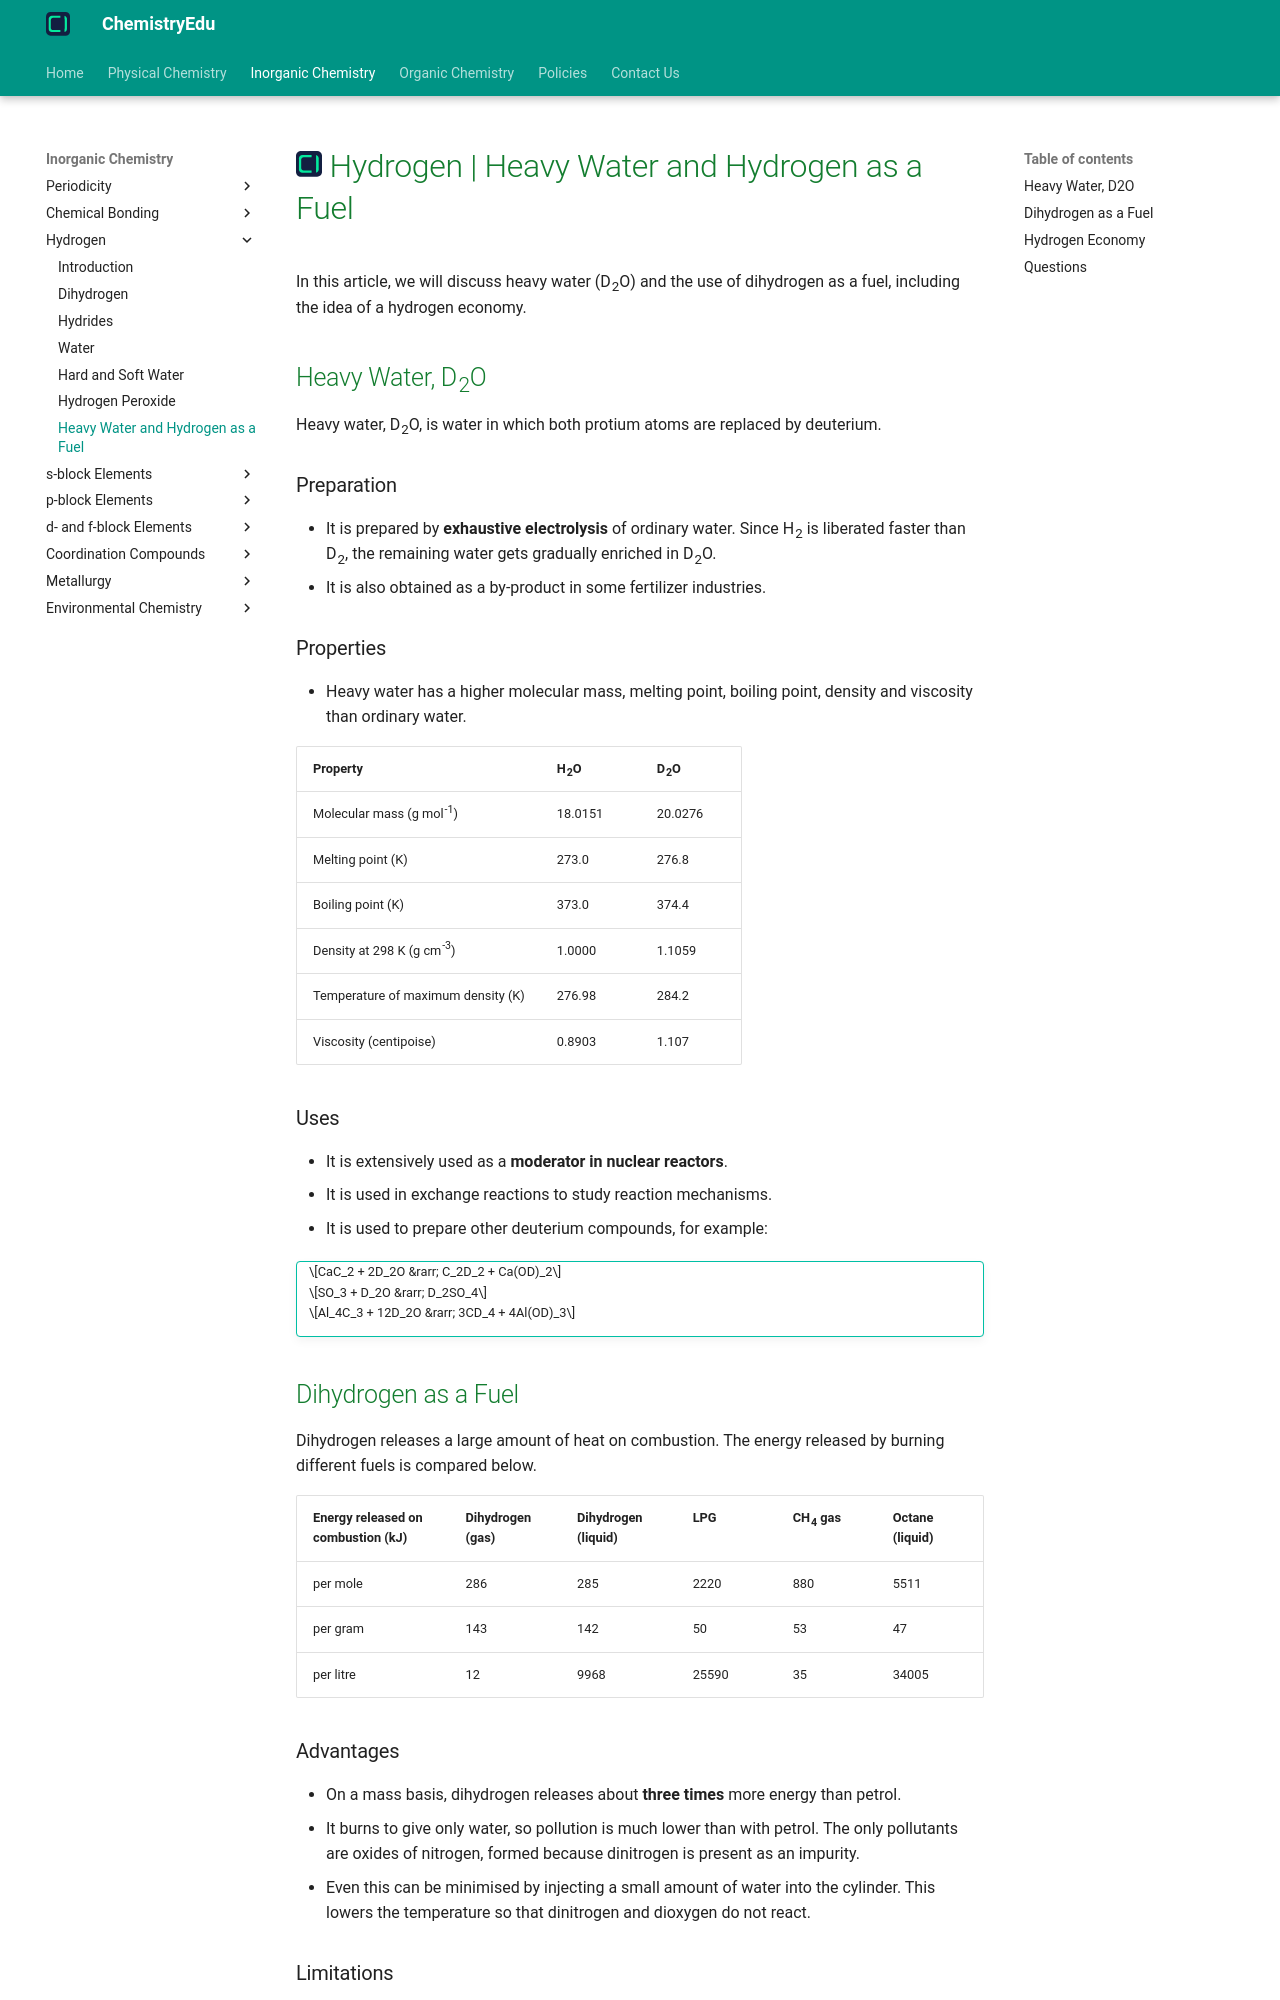

repository: KingChampion36/chemistryedu · page: inorganic-chemistry/hydrogen/heavy-water-and-hydrogen-as-fuel/index.html · generator: mkdocs

---
title: Hydrogen | Heavy Water and Hydrogen as a Fuel
description: Heavy water, D2O, is water in which ordinary hydrogen is replaced by deuterium. It is used as a moderator in nuclear reactors. Dihydrogen releases large amounts of heat on combustion and is a promising clean fuel.
---

# [![ChemistryEdu Logo](../../images/favicon.svg){ align=left, width=3.8% }](../../index.md)  Hydrogen | Heavy Water and Hydrogen as a Fuel

In this article, we will discuss heavy water (D<sub>2</sub>O) and the use of dihydrogen as a fuel, including the idea of a hydrogen economy.

## Heavy Water, D<sub>2</sub>O

Heavy water, D<sub>2</sub>O, is water in which both protium atoms are replaced by deuterium.

### Preparation

* It is prepared by **exhaustive electrolysis** of ordinary water. Since H<sub>2</sub> is liberated faster than D<sub>2</sub>, the remaining water gets gradually enriched in D<sub>2</sub>O.
* It is also obtained as a by-product in some fertilizer industries.

### Properties

* Heavy water has a higher molecular mass, melting point, boiling point, density and viscosity than ordinary water.

Property                        | H<sub>2</sub>O | D<sub>2</sub>O |
--------------------------------|----------------|----------------|
Molecular mass (g mol<sup>-1</sup>) | 18.0151    | 20.0276        |
Melting point (K)               | 273.0          | 276.8          |
Boiling point (K)               | 373.0          | 374.4          |
Density at 298 K (g cm<sup>-3</sup>) | 1.0000    | 1.1059         |
Temperature of maximum density (K) | 276.98      | 284.2          |
Viscosity (centipoise)          | 0.8903         | 1.107          |

### Uses

* It is extensively used as a **moderator in nuclear reactors**.
* It is used in exchange reactions to study reaction mechanisms.
* It is used to prepare other deuterium compounds, for example:

!!! tip ""

    $$CaC_2 + 2D_2O &rarr; C_2D_2 + Ca(OD)_2$$

    $$SO_3 + D_2O &rarr; D_2SO_4$$

    $$Al_4C_3 + 12D_2O &rarr; 3CD_4 + 4Al(OD)_3$$

## Dihydrogen as a Fuel

Dihydrogen releases a large amount of heat on combustion. The energy released by burning different fuels is compared below.

Energy released on combustion (kJ) | Dihydrogen (gas) | Dihydrogen (liquid) | LPG   | CH<sub>4</sub> gas | Octane (liquid) |
-----------------------------------|------------------|---------------------|-------|--------------------|-----------------|
per mole                           | 286              | 285                 | 2220  | 880                | 5511            |
per gram                           | 143              | 142                 | 50    | 53                 | 47              |
per litre                          | 12               | 9968                | 25590 | 35                 | 34005           |

### Advantages

* On a mass basis, dihydrogen releases about **three times** more energy than petrol.
* It burns to give only water, so pollution is much lower than with petrol. The only pollutants are oxides of nitrogen, formed because dinitrogen is present as an impurity.
* Even this can be minimised by injecting a small amount of water into the cylinder. This lowers the temperature so that dinitrogen and dioxygen do not react.
